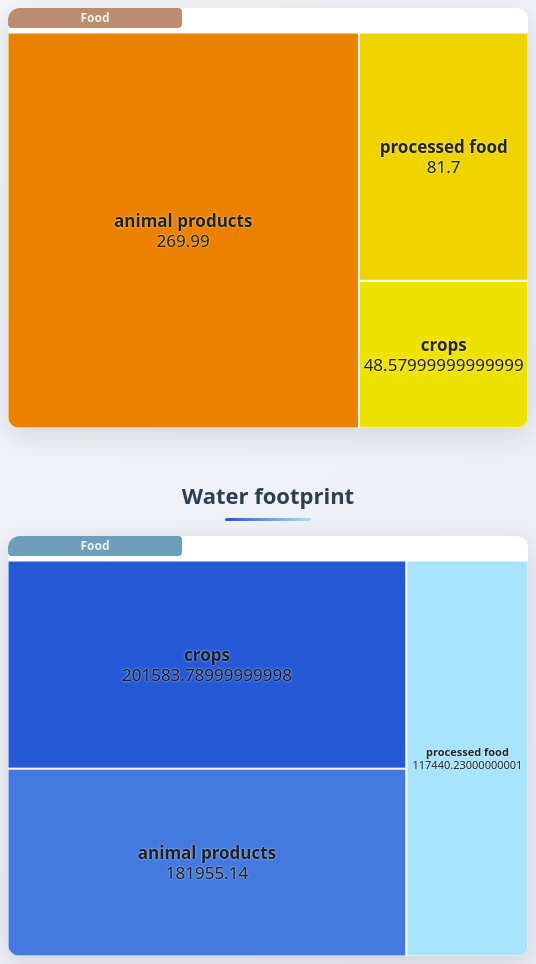
D3 v7 page, settled after 480 driven frames (8 s of simulated time); the page loaded 2 data file(s).


// ── script_carbon.js
document.addEventListener("DOMContentLoaded", function () {
  const container = document.getElementById("carbon");
  const width = container.clientWidth;
  const height = container.clientHeight;

  const svg = d3.select("#carbon")
    .append("svg")
    .attr("width", width)
    .attr("height", height)
    .attr("viewBox", [0, 0, width, height])
    .attr("preserveAspectRatio", "xMidYMid meet");

  let globalRoot;

  d3.json("data/data_carbon.json").then(data => {

    const root = d3.hierarchy(data)
      .sum(d => d.value || 0)
      .sort((a, b) => b.value - a.value);


    globalRoot = root;

    const treemap = d3.treemap().size([width, height]).paddingInner(1);
    treemap(root);
    draw(root);
  });

  function draw(node, source = "carbon") {
    svg.selectAll("*").remove();

    const breadcrumbHeight = 20;
    const breadcrumbWidth = 174;
    const nodes = node.children || [];

    const values = nodes.map(d => d.value);
    const minValue = d3.min(values);
    const maxValue = d3.max(values);

    const color = d3.scaleSequential()
      .domain([minValue, maxValue])
      .interpolator(d3.interpolateRgb("#F0E200", "#EA8200"));

    const ancestors = node.ancestors().reverse();
    const breadcrumb = svg.append("g")
      .attr("class", "breadcrumb")
      .attr("transform", "translate(0, 0)");

    const crumb = breadcrumb.selectAll("g")
      .data(ancestors)
      .enter().append("g")
      .attr("transform", (d, i) => `translate(${i * breadcrumbWidth}, 0)`)
      .on("click", (event, d) => {
        draw(d);
        // Créer le chemin basé sur les noms des ancêtres
        const path = d.ancestors().reverse().map(n => n.data.name);
        updateWaterTreemap(path, "carbon");
      });

    crumb.append("rect")
      .attr("width", breadcrumbWidth)
      .attr("height", breadcrumbHeight)
      .attr("fill", "#BD8B6D");

    crumb.append("text")
      .attr("x", breadcrumbWidth / 2)
      .attr("y", breadcrumbHeight / 2)
      .attr("dy", "0.35em")
      .attr("text-anchor", "middle")
      .text(d => d.data.name)
      .style("opacity", 0)
      .transition().duration(300)
      .style("opacity", 1);

    const group = svg.append("g")
      .attr("class", "root")
      .attr("transform", `translate(0, ${breadcrumbHeight + 5})`);

    const x = d3.scaleLinear().domain([node.x0, node.x1]).range([0, width]);
    const y = d3.scaleLinear().domain([node.y0, node.y1]).range([0, height - breadcrumbHeight - 5]);

    const cell = group.selectAll("g")
      .data(nodes)
      .enter().append("g")
      .attr("transform", d => `translate(${x(d.x0)},${y(d.y0)})`)
      .on("click", (event, d) => {
        if (d.children) {
          draw(d);
          // Créer le chemin basé sur les noms des ancêtres
          const path = d.ancestors().reverse().map(n => n.data.name);
          path.push(d.data.name); // Ajouter le nœud actuel au chemin
          updateWaterTreemap(path, "carbon");
        }
      });

    cell.append("rect")
      .attr("width", d => x(d.x1) - x(d.x0))
      .attr("height", d => y(d.y1) - y(d.y0))
      .attr("fill", d => color(d.value));

    cell.append("title").text(d => `${d.data.name}: ${d.value}`);

    // Créons un groupe pour contenir le texte du nom et de la valeur
    const textGroup = cell.append("g")
      .attr("class", "text-group")
      .attr("transform", d => `translate(${(x(d.x1) - x(d.x0)) / 2}, ${(y(d.y1) - y(d.y0)) / 2})`)
      .style("pointer-events", "none");
    
    // Ajout du nom
    textGroup.append("text")
      .attr("class", "label name")
      .attr("text-anchor", "middle")
      .attr("dominant-baseline", "middle")
      .attr("dy", "-0.5em")  // Décalage vers le haut pour le nom
      .style("opacity", 0)
      .text(d => d.data.name)
      .transition().duration(500)
      .style("opacity", 1);
    
    // Ajout de la valeur
    textGroup.append("text")
      .attr("class", "label value")
      .attr("text-anchor", "middle")
      .attr("dominant-baseline", "middle")
      .attr("dy", "0.7em")  // Décalage vers le bas pour la valeur
      .style("opacity", 0)
      .text(d => d.value)
      .transition().duration(500)
      .style("opacity", 1);

    // Ajuster la taille des textes pour qu'ils rentrent dans les rectangles
    cell.selectAll("g.text-group").each(function(d) {
      const textGroup = d3.select(this);
      const nameNode = textGroup.select("text.name").node();
      const valueNode = textGroup.select("text.value").node();
      const rectWidth = x(d.x1) - x(d.x0);
      const rectHeight = y(d.y1) - y(d.y0);

      const availableHeight = rectHeight - 0;
      let fontSize = 17;

      textGroup.selectAll("text").style("font-size", fontSize + "px");

      let nameWidth = nameNode.getBBox().width;
      let valueWidth = valueNode.getBBox().width;
      let totalHeight = nameNode.getBBox().height + valueNode.getBBox().height;

      while ((Math.max(nameWidth, valueWidth) > rectWidth - 6 || totalHeight > availableHeight) && fontSize > 3) {
        fontSize -= 1;
        textGroup.selectAll("text").style("font-size", fontSize + "px");
        nameWidth = nameNode.getBBox().width;
        valueWidth = valueNode.getBBox().width;
        totalHeight = nameNode.getBBox().height + valueNode.getBBox().height;
      }

      // Fonction pour tronquer un texte avec "…" si trop large
      const truncateText = (text, node, maxWidth) => {
        let truncated = text;
        const selection = d3.select(node);
        while (truncated.length > 0 && node.getBBox().width > maxWidth) {
          truncated = truncated.slice(0, -1);
          selection.text(truncated + "…");
        }
      };

      // Tronquer le nom si nécessaire
      if (nameNode.getBBox().width > rectWidth - 6) {
        truncateText(d.data.name, nameNode, rectWidth - 6);
      }

      // Tronquer la valeur si nécessaire
      if (valueNode.getBBox().width > rectWidth - 6) {
        truncateText(String(d.value), valueNode, rectWidth - 6);
      }
    });

  }

  function updateWaterTreemap(path, source) {
    const event = new CustomEvent("updateWater", { 
      detail: { path: path, source: source } 
    });
    document.dispatchEvent(event);
  }

  function findNodeByPath(path) {
    let node = globalRoot;
    for (let i = 1; i < path.length; i++) {
      if (!node.children) break;
      const found = node.children.find(d => d.data.name === path[i]);
      if (!found) break;
      node = found;
    }
    return node;
  }

  document.addEventListener("updateCarbon", function (e) {
    if (e.detail.source === "carbon") return;
    const path = e.detail.path;
    const node = findNodeByPath(path);
    draw(node, e.detail.source);
  });
});

// ── script_water.js
document.addEventListener("DOMContentLoaded", function () {
  const container = document.getElementById("water");
  const width = container.clientWidth;
  const height = container.clientHeight;

  const svg = d3.select("#water")
    .append("svg")
    .attr("width", width)
    .attr("height", height)
    .attr("viewBox", [0, 0, width, height])
    .attr("preserveAspectRatio", "xMidYMid meet");

  svg.append("text")
    .attr("x", width / 2)
    .attr("y", 15)
    .attr("text-anchor", "middle")
    .attr("font-size", "16px")
    .attr("font-weight", "bold")

  let globalRoot;

  d3.json("data/data_water.json").then(data => {
    const root = d3.hierarchy(data)
      .sum(d => d.value || 0)
      .sort((a, b) => b.value - a.value);

    globalRoot = root;

    const treemap = d3.treemap().size([width, height]).paddingInner(1);
    treemap(root);
    draw(root);
  });

  function draw(node, source = "water") {
    svg.selectAll("*").remove();

    const breadcrumbHeight = 20;
    const breadcrumbWidth = 174;
    const nodes = node.children || [];

    const values = nodes.map(d => d.value);
    const minValue = d3.min(values);
    const maxValue = d3.max(values);

    const color = d3.scaleSequential()
      .domain([minValue, maxValue])
      .interpolator(d3.interpolateRgb("#A8E3FF", "#2659D5"));

    const ancestors = node.ancestors().reverse();
    const breadcrumb = svg.append("g")
      .attr("class", "breadcrumb")
      .attr("transform", "translate(0, 0)");

    const crumb = breadcrumb.selectAll("g")
      .data(ancestors)
      .enter().append("g")
      .attr("transform", (d, i) => `translate(${i * breadcrumbWidth}, 0)`)
      .on("click", (event, d) => {
        draw(d);
        // Créer le chemin basé sur les noms des ancêtres
        const path = d.ancestors().reverse().map(n => n.data.name);
        updateCarbonTreemap(path, "water");
      });

    crumb.append("rect")
      .attr("width", breadcrumbWidth)
      .attr("height", breadcrumbHeight)
      .attr("fill", "#6D9FBD");

    crumb.append("text")
      .attr("x", breadcrumbWidth / 2)
      .attr("y", breadcrumbHeight / 2)
      .attr("dy", "0.35em")
      .attr("text-anchor", "middle")
      .text(d => d.data.name)
      .style("opacity", 0)
      .transition().duration(300)
      .style("opacity", 1);

    const group = svg.append("g")
      .attr("class", "root")
      .attr("transform", `translate(0, ${breadcrumbHeight + 5})`);

    const x = d3.scaleLinear().domain([node.x0, node.x1]).range([0, width]);
    const y = d3.scaleLinear().domain([node.y0, node.y1]).range([0, height - breadcrumbHeight - 5]);

    const cell = group.selectAll("g")
      .data(nodes)
      .enter().append("g")
      .attr("transform", d => `translate(${x(d.x0)},${y(d.y0)})`)
      .on("click", (event, d) => {
        if (d.children) {
          draw(d);
          // Créer le chemin basé sur les noms des ancêtres
          const path = d.ancestors().reverse().map(n => n.data.name);
          path.push(d.data.name); // Ajouter le nœud actuel au chemin
          updateCarbonTreemap(path, "water");
        }
      });

    cell.append("rect")
      .attr("width", d => x(d.x1) - x(d.x0))
      .attr("height", d => y(d.y1) - y(d.y0))
      .attr("fill", d => color(d.value));

    cell.append("title").text(d => `${d.data.name}: ${d.value}`);

    // Créons un groupe pour contenir le texte du nom et de la valeur
    const textGroup = cell.append("g")
      .attr("class", "text-group")
      .attr("transform", d => `translate(${(x(d.x1) - x(d.x0)) / 2}, ${(y(d.y1) - y(d.y0)) / 2})`)
      .style("pointer-events", "none");
    
    // Ajout du nom
    textGroup.append("text")
      .attr("class", "label name")
      .attr("text-anchor", "middle")
      .attr("dominant-baseline", "middle")
      .attr("dy", "-0.5em")  // Décalage vers le haut pour le nom
      .style("opacity", 0)
      .text(d => d.data.name)
      .transition().duration(500)
      .style("opacity", 1);
    
    // Ajout de la valeur
    textGroup.append("text")
      .attr("class", "label value")
      .attr("text-anchor", "middle")
      .attr("dominant-baseline", "middle")
      .attr("dy", "0.7em")  // Décalage vers le bas pour la valeur
      .style("opacity", 0)
      .text(d => d.value)
      .transition().duration(500)
      .style("opacity", 1);

    // Ajuster la taille des textes pour qu'ils rentrent dans les rectangles
    cell.selectAll("g.text-group").each(function(d) {
      const textGroup = d3.select(this);
      const nameNode = textGroup.select("text.name").node();
      const valueNode = textGroup.select("text.value").node();
      const rectWidth = x(d.x1) - x(d.x0);
      const rectHeight = y(d.y1) - y(d.y0);

      const availableHeight = rectHeight - 0;
      let fontSize = 17;

      textGroup.selectAll("text").style("font-size", fontSize + "px");

      let nameWidth = nameNode.getBBox().width;
      let valueWidth = valueNode.getBBox().width;
      let totalHeight = nameNode.getBBox().height + valueNode.getBBox().height;

      while ((Math.max(nameWidth, valueWidth) > rectWidth - 6 || totalHeight > availableHeight) && fontSize > 3) {
        fontSize -= 1;
        textGroup.selectAll("text").style("font-size", fontSize + "px");
        nameWidth = nameNode.getBBox().width;
        valueWidth = valueNode.getBBox().width;
        totalHeight = nameNode.getBBox().height + valueNode.getBBox().height;
      }

      // Fonction pour tronquer un texte avec "…" si trop large
      const truncateText = (text, node, maxWidth) => {
        let truncated = text;
        const selection = d3.select(node);
        while (truncated.length > 0 && node.getBBox().width > maxWidth) {
          truncated = truncated.slice(0, -1);
          selection.text(truncated + "…");
        }
      };

      // Tronquer le nom si nécessaire
      if (nameNode.getBBox().width > rectWidth - 6) {
        truncateText(d.data.name, nameNode, rectWidth - 6);
      }

      // Tronquer la valeur si nécessaire
      if (valueNode.getBBox().width > rectWidth - 6) {
        truncateText(String(d.value), valueNode, rectWidth - 6);
      }
    });

  }

  function updateCarbonTreemap(path, source) {
    const event = new CustomEvent("updateCarbon", { 
      detail: { path: path, source: source } 
    });
    document.dispatchEvent(event);
  }

  function findNodeByPath(path) {
    let node = globalRoot;
    for (let i = 1; i < path.length; i++) {
      if (!node.children) break;
      const found = node.children.find(d => d.data.name === path[i]);
      if (!found) break;
      node = found;
    }
    return node;
  }

  document.addEventListener("updateWater", function (e) {
    if (e.detail.source === "water") return;
    const path = e.detail.path;
    const node = findNodeByPath(path);
    draw(node, e.detail.source);
  });
});


### data: data/data_water.json
{
 "name": "Food",
 "children": [
  {
   "name": "animal products",
   "value": 5157.0,
   "children": [
    "{... 3 keys}",
    "{... 3 keys}",
    "{... 3 keys}",
    "{... 3 keys}",
    "{... 3 keys}",
    "{... 3 keys}",
    "{... 3 keys}",
    "{... 3 keys}",
    "... 1 more items"
   ]
  },
  {
   "name": "crops",
   "value": 2100.0,
   "children": [
    "{... 3 keys}",
    "{... 3 keys}",
    "{... 3 keys}",
    "{... 3 keys}",
    "{... 3 keys}",
    "{... 3 keys}",
    "{... 3 keys}",
    "{... 3 keys}",
    "... 2 more items"
   ]
  },
  {
   "name": "processed food",
   "value": 2086.0,
   "children": [
    "{... 3 keys}",
    "{... 3 keys}",
    "{... 3 keys}",
    "{... 3 keys}",
    "{... 3 keys}",
    "{... 3 keys}",
    "{... 3 keys}",
    "{... 3 keys}",
    "... 6 more items"
   ]
  }
 ]
}

### data: data/data_carbon.json
{
 "name": "Food",
 "children": [
  {
   "name": "animal products",
   "value": 7.6,
   "children": [
    "{... 3 keys}",
    "{... 3 keys}",
    "{... 3 keys}",
    "{... 3 keys}",
    "{... 3 keys}",
    "{... 3 keys}",
    "{... 3 keys}",
    "{... 3 keys}",
    "... 1 more items"
   ]
  },
  {
   "name": "crops",
   "value": 0.56,
   "children": [
    "{... 3 keys}",
    "{... 3 keys}",
    "{... 3 keys}",
    "{... 3 keys}",
    "{... 3 keys}",
    "{... 3 keys}",
    "{... 3 keys}",
    "{... 3 keys}",
    "... 2 more items"
   ]
  },
  {
   "name": "processed food",
   "value": 1.46,
   "children": [
    "{... 3 keys}",
    "{... 3 keys}",
    "{... 3 keys}",
    "{... 3 keys}",
    "{... 3 keys}",
    "{... 3 keys}",
    "{... 3 keys}",
    "{... 3 keys}",
    "... 6 more items"
   ]
  }
 ]
}